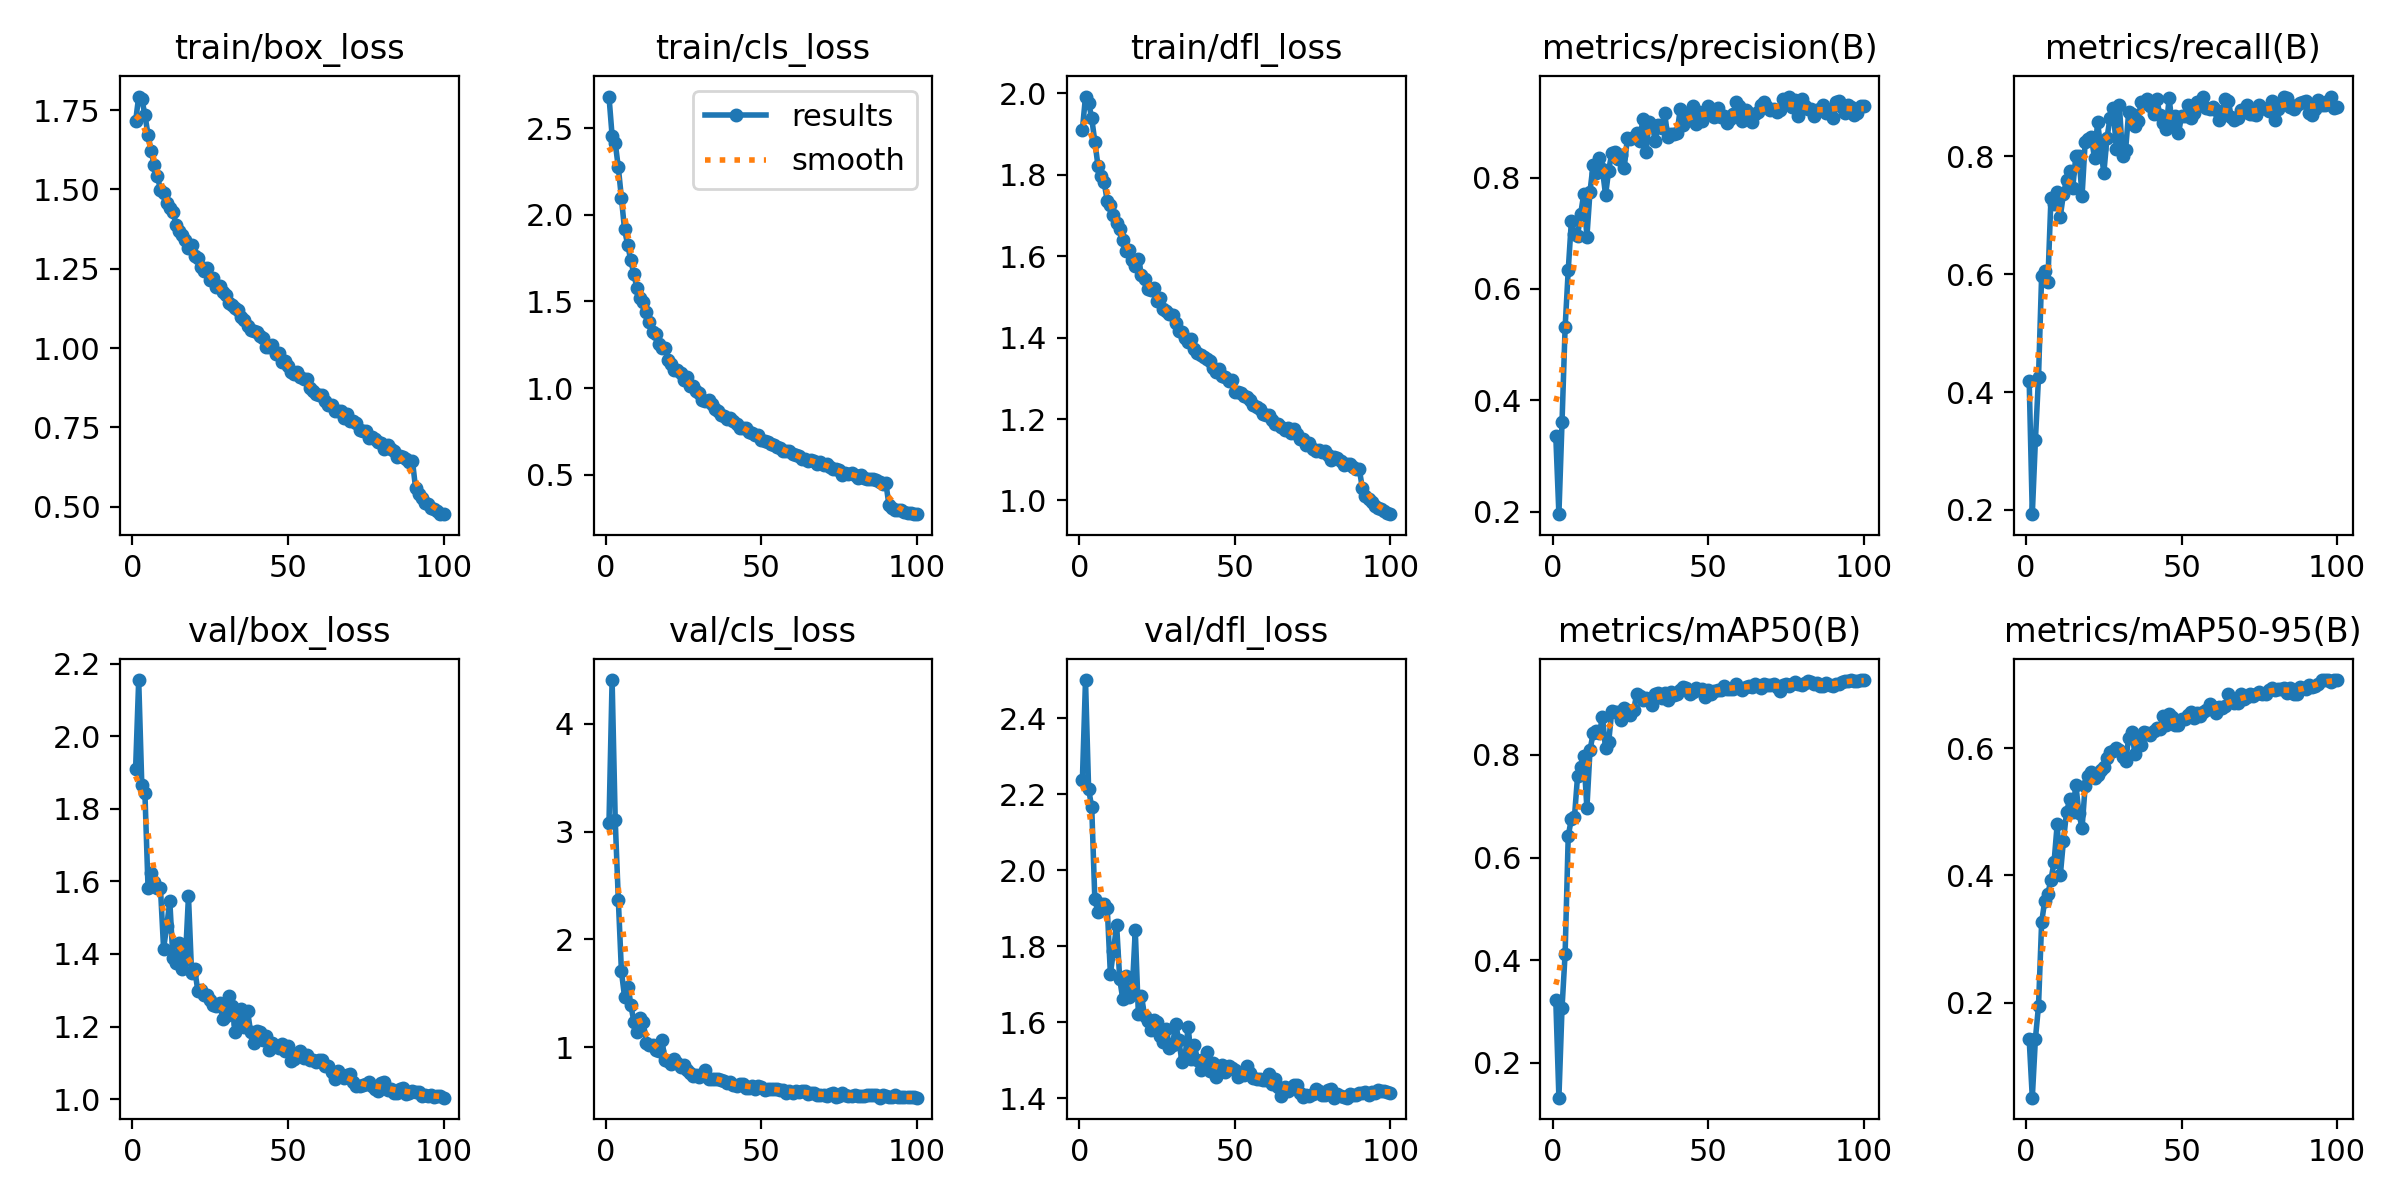

Source data for this figure (header and first rows):
epoch, time, train/box_loss, train/cls_loss, train/dfl_loss, metrics/precision(B), metrics/recall(B), metrics/mAP50(B), metrics/mAP50-95(B), val/box_loss, val/cls_loss, val/dfl_loss, lr/pg0, lr/pg1, lr/pg2
1, 104.5, 1.714, 2.682, 1.911, 0.336, 0.4191, 0.3227, 0.1424, 1.909, 3.083, 2.238, 0.0004147, 0.0004147, 0.0004147
2, 195.9, 1.793, 2.456, 1.992, 0.1956, 0.1926, 0.1321, 0.05102, 2.155, 4.405, 2.501, 0.0008231, 0.0008231, 0.0008231
3, 286.1, 1.785, 2.415, 1.978, 0.3607, 0.3185, 0.3063, 0.1435, 1.865, 3.109, 2.214, 0.001223, 0.001223, 0.001223
4, 379.2, 1.735, 2.273, 1.939, 0.5315, 0.4258, 0.413, 0.1953, 1.843, 2.367, 2.166, 0.001213, 0.001213, 0.001213
5, 475.2, 1.672, 2.096, 1.882, 0.6337, 0.5977, 0.6422, 0.3262, 1.583, 1.703, 1.924, 0.0012, 0.0012, 0.0012
6, 567.5, 1.621, 1.915, 1.823, 0.7212, 0.6059, 0.6753, 0.3605, 1.624, 1.466, 1.89, 0.001188, 0.001188, 0.001188
7, 660.1, 1.575, 1.828, 1.797, 0.698, 0.5873, 0.6787, 0.3708, 1.599, 1.555, 1.911, 0.001176, 0.001176, 0.001176
8, 751.9, 1.544, 1.738, 1.781, 0.695, 0.7295, 0.7588, 0.3936, 1.583, 1.392, 1.911, 0.001163, 0.001163, 0.001163
9, 841.7, 1.498, 1.657, 1.735, 0.7348, 0.7189, 0.7764, 0.4211, 1.581, 1.237, 1.9, 0.001151, 0.001151, 0.001151
10, 931.8, 1.489, 1.576, 1.726, 0.7708, 0.7398, 0.7988, 0.4804, 1.415, 1.144, 1.727, 0.001139, 0.001139, 0.001139
11, 1026, 1.458, 1.523, 1.701, 0.6935, 0.698, 0.6963, 0.4002, 1.476, 1.268, 1.789, 0.001126, 0.001126, 0.001126
12, 1116, 1.442, 1.496, 1.682, 0.775, 0.7362, 0.8092, 0.4539, 1.546, 1.235, 1.857, 0.001114, 0.001114, 0.001114
13, 1206, 1.43, 1.437, 1.666, 0.823, 0.7603, 0.8422, 0.4989, 1.388, 1.043, 1.714, 0.001102, 0.001102, 0.001102
14, 1305, 1.388, 1.38, 1.64, 0.8082, 0.7749, 0.8459, 0.5196, 1.375, 1.022, 1.661, 0.001089, 0.001089, 0.001089
15, 1398, 1.37, 1.323, 1.613, 0.8358, 0.7472, 0.842, 0.4996, 1.431, 1.018, 1.722, 0.001077, 0.001077, 0.001077
16, 1489, 1.357, 1.315, 1.616, 0.8147, 0.8004, 0.8741, 0.5427, 1.36, 0.9731, 1.668, 0.001064, 0.001064, 0.001064
17, 1578, 1.341, 1.255, 1.591, 0.7687, 0.8, 0.8129, 0.4976, 1.383, 0.9648, 1.68, 0.001052, 0.001052, 0.001052
18, 1668, 1.315, 1.23, 1.575, 0.8126, 0.7333, 0.8251, 0.4745, 1.559, 1.069, 1.843, 0.00104, 0.00104, 0.00104
19, 1760, 1.325, 1.232, 1.593, 0.8443, 0.825, 0.8853, 0.541, 1.348, 0.8808, 1.621, 0.001027, 0.001027, 0.001027
20, 1852, 1.289, 1.165, 1.554, 0.8454, 0.8292, 0.8846, 0.5568, 1.358, 0.8676, 1.669, 0.001015, 0.001015, 0.001015
21, 1944, 1.283, 1.139, 1.544, 0.8338, 0.8327, 0.8837, 0.5626, 1.299, 0.8416, 1.618, 0.001002, 0.001002, 0.001002
22, 2034, 1.255, 1.104, 1.519, 0.8413, 0.7969, 0.8677, 0.5524, 1.3, 0.8889, 1.603, 0.0009901, 0.0009901, 0.0009901
23, 2122, 1.242, 1.107, 1.518, 0.8172, 0.8588, 0.8922, 0.5574, 1.286, 0.852, 1.579, 0.0009778, 0.0009778, 0.0009778
24, 2213, 1.253, 1.09, 1.522, 0.8704, 0.8135, 0.8867, 0.5654, 1.287, 0.8204, 1.605, 0.0009654, 0.0009654, 0.0009654
25, 2305, 1.213, 1.049, 1.489, 0.8685, 0.7721, 0.878, 0.5703, 1.274, 0.8338, 1.602, 0.000953, 0.000953, 0.000953
26, 2400, 1.22, 1.063, 1.499, 0.8728, 0.8313, 0.8868, 0.5853, 1.259, 0.7862, 1.566, 0.0009406, 0.0009406, 0.0009406
27, 2494, 1.192, 1.013, 1.471, 0.88, 0.8656, 0.918, 0.5934, 1.256, 0.7562, 1.549, 0.0009283, 0.0009283, 0.0009283
28, 2590, 1.197, 1.013, 1.465, 0.8656, 0.8825, 0.9145, 0.5956, 1.264, 0.7318, 1.583, 0.0009159, 0.0009159, 0.0009159
29, 2682, 1.177, 0.9843, 1.457, 0.9054, 0.8136, 0.908, 0.6008, 1.222, 0.7419, 1.533, 0.0009035, 0.0009035, 0.0009035
30, 2774, 1.168, 0.9696, 1.455, 0.8459, 0.8869, 0.9105, 0.5967, 1.23, 0.7229, 1.541, 0.0008911, 0.0008911, 0.0008911
31, 2864, 1.142, 0.9291, 1.435, 0.9003, 0.8015, 0.9066, 0.5869, 1.284, 0.7556, 1.596, 0.0008787, 0.0008787, 0.0008787
32, 2953, 1.135, 0.9255, 1.416, 0.8951, 0.8115, 0.8969, 0.5797, 1.257, 0.7927, 1.553, 0.0008664, 0.0008664, 0.0008664
33, 3043, 1.125, 0.9291, 1.414, 0.8653, 0.8762, 0.9183, 0.6163, 1.184, 0.7073, 1.497, 0.000854, 0.000854, 0.000854
34, 3134, 1.119, 0.9094, 1.4, 0.895, 0.8722, 0.9199, 0.625, 1.207, 0.7094, 1.509, 0.0008416, 0.0008416, 0.0008416
35, 3226, 1.098, 0.8778, 1.389, 0.8892, 0.8517, 0.9108, 0.5909, 1.248, 0.7081, 1.589, 0.0008293, 0.0008293, 0.0008293
36, 3317, 1.09, 0.8651, 1.396, 0.9163, 0.8608, 0.921, 0.6127, 1.2, 0.7042, 1.505, 0.0008169, 0.0008169, 0.0008169
37, 3406, 1.068, 0.8448, 1.371, 0.8722, 0.8933, 0.9073, 0.6049, 1.242, 0.6998, 1.54, 0.0008045, 0.0008045, 0.0008045
38, 3494, 1.056, 0.8402, 1.361, 0.878, 0.89, 0.9232, 0.6247, 1.184, 0.6861, 1.502, 0.0007921, 0.0007921, 0.0007921
39, 3583, 1.055, 0.8246, 1.358, 0.8778, 0.8974, 0.9177, 0.6245, 1.154, 0.6683, 1.474, 0.0007797, 0.0007797, 0.0007797
40, 3672, 1.052, 0.8268, 1.353, 0.8808, 0.8861, 0.9192, 0.6211, 1.189, 0.6802, 1.503, 0.0007674, 0.0007674, 0.0007674
41, 3762, 1.039, 0.8107, 1.348, 0.9227, 0.8719, 0.9259, 0.6269, 1.186, 0.647, 1.522, 0.000755, 0.000755, 0.000755
42, 3858, 1.03, 0.7926, 1.342, 0.8942, 0.898, 0.9328, 0.6318, 1.162, 0.6352, 1.472, 0.0007426, 0.0007426, 0.0007426
43, 3951, 1.003, 0.7681, 1.325, 0.9154, 0.8707, 0.9296, 0.6297, 1.175, 0.6544, 1.493, 0.0007302, 0.0007302, 0.0007302
44, 4042, 1.002, 0.7701, 1.316, 0.9026, 0.8571, 0.9185, 0.65, 1.136, 0.6629, 1.457, 0.0007179, 0.0007179, 0.0007179
45, 4136, 1.01, 0.767, 1.323, 0.9287, 0.8472, 0.9234, 0.637, 1.154, 0.6193, 1.483, 0.0007055, 0.0007055, 0.0007055
46, 4225, 0.9809, 0.7491, 1.306, 0.8963, 0.8987, 0.9305, 0.6532, 1.145, 0.6203, 1.488, 0.0006931, 0.0006931, 0.0006931
47, 4317, 0.9841, 0.7433, 1.304, 0.9176, 0.8528, 0.9263, 0.6495, 1.142, 0.6421, 1.47, 0.0006808, 0.0006808, 0.0006808
48, 4408, 0.9552, 0.7278, 1.295, 0.901, 0.8694, 0.9278, 0.6358, 1.151, 0.6164, 1.485, 0.0006684, 0.0006684, 0.0006684
49, 4499, 0.9584, 0.7303, 1.296, 0.9176, 0.8402, 0.9134, 0.6361, 1.133, 0.643, 1.48, 0.000656, 0.000656, 0.000656
50, 4590, 0.9423, 0.7008, 1.267, 0.9289, 0.8686, 0.9257, 0.6459, 1.148, 0.6273, 1.476, 0.0006436, 0.0006436, 0.0006436
51, 4678, 0.9239, 0.6936, 1.267, 0.9153, 0.8692, 0.9187, 0.6451, 1.106, 0.6031, 1.456, 0.0006312, 0.0006312, 0.0006312
52, 4767, 0.9174, 0.6863, 1.265, 0.908, 0.8869, 0.925, 0.6528, 1.11, 0.6097, 1.466, 0.0006189, 0.0006189, 0.0006189
53, 4855, 0.9257, 0.6803, 1.258, 0.9251, 0.8655, 0.927, 0.6563, 1.126, 0.6134, 1.463, 0.0006065, 0.0006065, 0.0006065
54, 4949, 0.9074, 0.6721, 1.254, 0.9091, 0.874, 0.9273, 0.647, 1.133, 0.613, 1.485, 0.0005941, 0.0005941, 0.0005941
55, 5037, 0.9036, 0.6587, 1.247, 0.9107, 0.8928, 0.9336, 0.6552, 1.115, 0.6097, 1.466, 0.0005818, 0.0005818, 0.0005818
56, 5126, 0.9017, 0.6572, 1.235, 0.8986, 0.8922, 0.929, 0.651, 1.12, 0.6064, 1.455, 0.0005694, 0.0005694, 0.0005694
57, 5214, 0.875, 0.6367, 1.231, 0.9056, 0.9018, 0.9293, 0.6563, 1.107, 0.6073, 1.45, 0.000557, 0.000557, 0.000557
58, 5303, 0.8632, 0.639, 1.226, 0.9143, 0.8832, 0.9293, 0.6597, 1.108, 0.5747, 1.45, 0.0005446, 0.0005446, 0.0005446
59, 5392, 0.8541, 0.6371, 1.212, 0.9352, 0.8811, 0.9376, 0.67, 1.103, 0.5896, 1.449, 0.0005322, 0.0005322, 0.0005322
60, 5484, 0.852, 0.6203, 1.209, 0.928, 0.8839, 0.9314, 0.6641, 1.107, 0.5748, 1.448, 0.0005199, 0.0005199, 0.0005199
... 40 more rows
